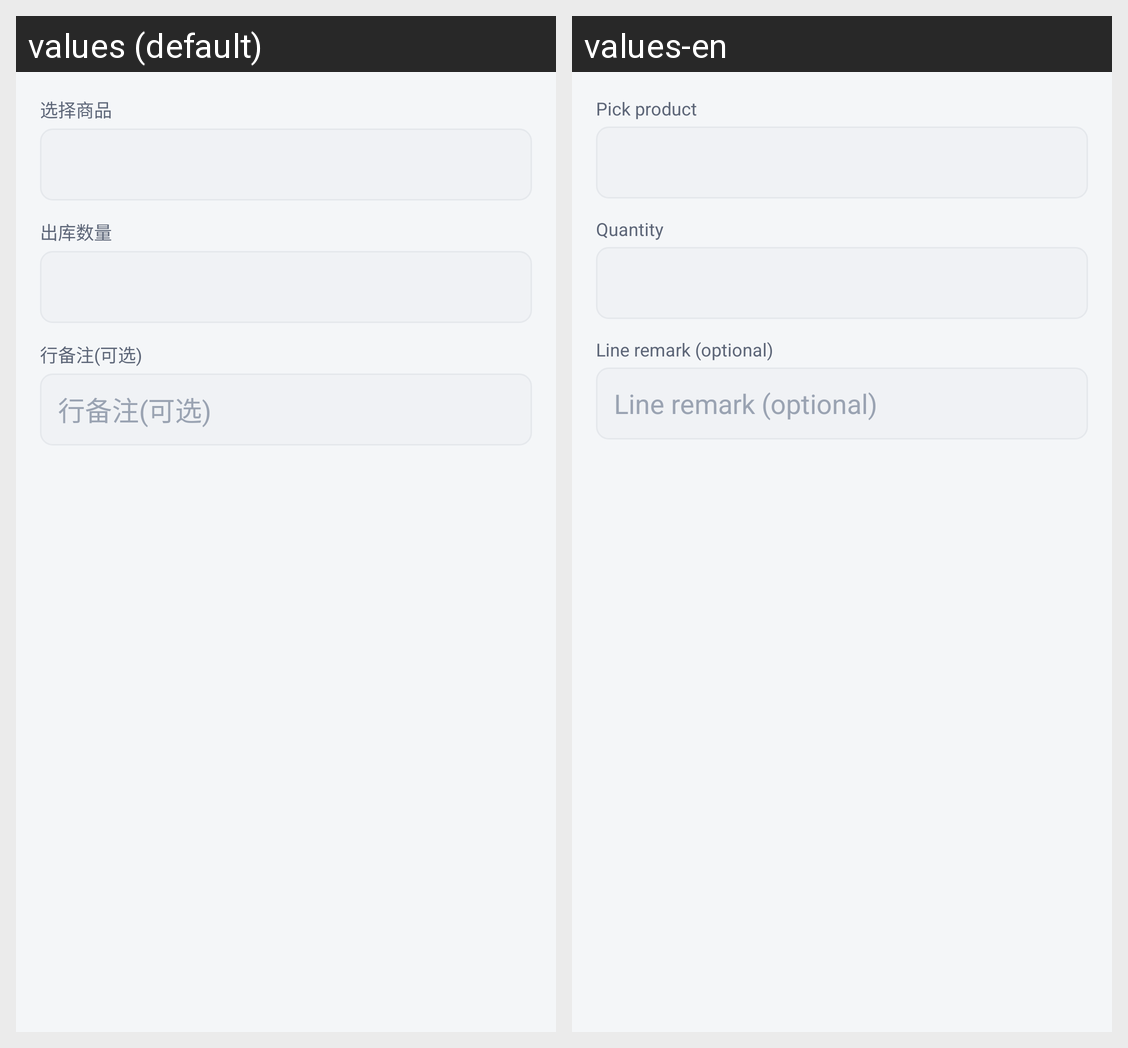

Strings drawn on this Android screen and how each of the app's shown locales translates them:
Android screen res/layout/dialog_add_outbound_item.xml rendered under 2 locales, left to right: values (default), values-en. Device: Nexus 5 (rendered at 1080×1920; each locale shown at half size, 540×960, under a caption strip naming it); theme Theme.SimpleWmsPda.
Strings drawn on this screen, with the default value and each locale's value (text and hints the layout hard-codes, and strings that could not be matched under every locale, appear in the picture but are not listed):

inbound_pick_product
  values: 选择商品
  values-en: Pick product

outbound_pick_qty
  values: 出库数量
  values-en: Quantity

inbound_row_remark
  values: 行备注(可选)
  values-en: Line remark (optional)
